Run: headless pygame with SDL's dummy video driver; simulated clock (each Clock.tick advances the game by its frame time, no real sleeping); random seed 0; keys injected as events and as key.get_pressed() state; no mouse input.
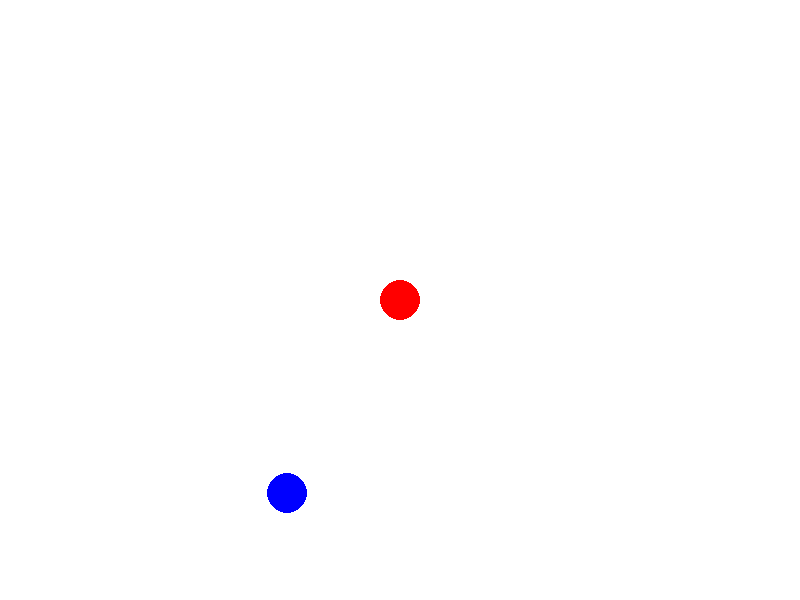
Frame 1 of 4 · flips 1–60 · no input
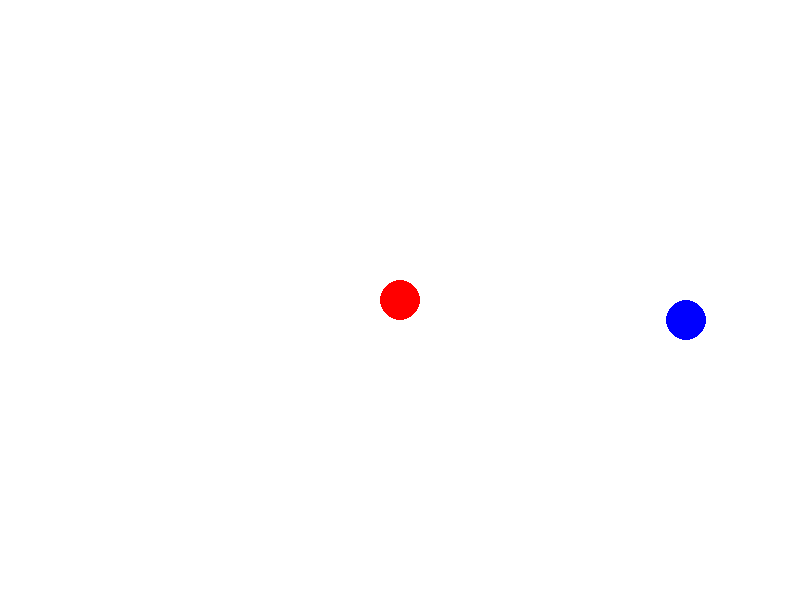
Frame 2 of 4 · flips 61–180 · tapped SPACE, RETURN · held RIGHT (→), D
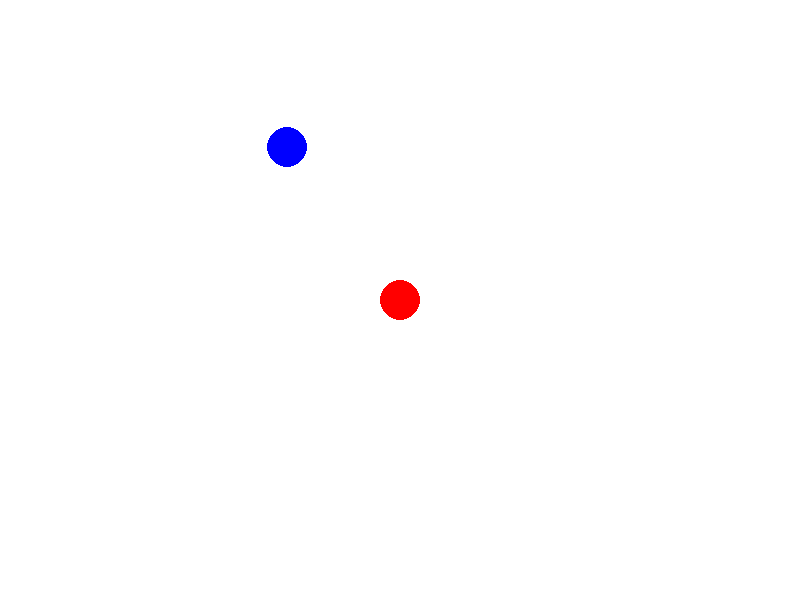
Frame 3 of 4 · flips 181–300 · held DOWN (↓), S
Frame 4 of 4 · flips 301–420 · held LEFT (←), A, UP (↑), W · screen same as frame 1, image omitted

The pygame program that drew these frames:

import pygame
import sys
import math

# Initialize Pygame
pygame.init()

# Constants
WIDTH, HEIGHT = 800, 600
FPS = 60

# Colors
WHITE = (255, 255, 255)
BLUE = (0, 0, 255)
RED = (255, 0, 0)

# Satellite parameters
satellite_radius = 20
satellite_speed = 2

# Ground Station parameters
ground_station_size = 20

# Create the screen
screen = pygame.display.set_mode((WIDTH, HEIGHT))
pygame.display.set_caption("Satellite Communication Simulator")

# Satellite class
class Satellite(pygame.sprite.Sprite):
    def __init__(self, x, y):
        super().__init__()
        self.image = pygame.Surface((satellite_radius * 2, satellite_radius * 2), pygame.SRCALPHA)
        pygame.draw.circle(self.image, BLUE, (satellite_radius, satellite_radius), satellite_radius)
        self.rect = self.image.get_rect(center=(x, y))
        self.angle = 0

    def update(self):
        self.angle += satellite_speed
        self.rect.x = WIDTH // 2 + math.cos(math.radians(self.angle)) * (WIDTH // 3)
        self.rect.y = HEIGHT // 2 + math.sin(math.radians(self.angle)) * (HEIGHT // 3)

# Ground Station class
class GroundStation(pygame.sprite.Sprite):
    def __init__(self, x, y):
        super().__init__()
        self.image = pygame.Surface((ground_station_size * 2, ground_station_size * 2), pygame.SRCALPHA)
        pygame.draw.circle(self.image, RED, (ground_station_size, ground_station_size), ground_station_size)
        self.rect = self.image.get_rect(center=(x, y))

# Create satellite and ground station
satellite = Satellite(WIDTH // 2, HEIGHT // 2)
ground_station = GroundStation(WIDTH // 2, HEIGHT // 2)

all_sprites = pygame.sprite.Group()
all_sprites.add(satellite, ground_station)

# Main game loop
clock = pygame.time.Clock()

while True:
    for event in pygame.event.get():
        if event.type == pygame.QUIT:
            pygame.quit()
            sys.exit()

    # Update
    all_sprites.update()

    # Draw
    screen.fill(WHITE)
    all_sprites.draw(screen)

    # Display
    pygame.display.flip()

    # Cap the frame rate
    clock.tick(FPS)
